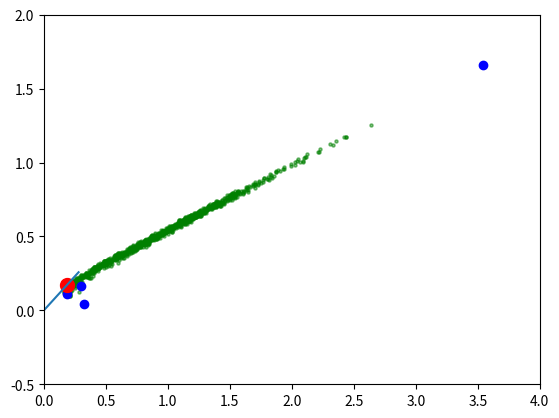

Write the Python code that produced this figure.
"Lecture 01_MV_3stocks(필기 및 수정)"

import numpy as np
import matplotlib.pyplot as plt
import scipy.optimize as optim

def main():
    # mean-variance analysis with 3 securities
    
    command = 3
    # 1: draw m-v
    # 2: minimum variance portfolio
    # 3: optimal portfolio
    # 4: minimum variance given a mean
    
    risk_prem = np.array([0.10742, 0.16398, 0.04638, 1.65944])  # risk premium
    vcov = np.array([[0.035669, 0.003501, 0.012257, -0.05201],
                     [0.003501, 0.08769, 0.009573, 0.016151],
                     [0.012257, 0.009573, 0.107058, -0.06531],
                     [-0.05201, 0.016151, -0.06531, 12.54115]])
    # variance-covariance matrix
    # You may compute the estimates of (risk_prem, vcov) using Excel
    
    Sr = risk_prem/np.sqrt(np.diag(vcov))  # Sharpe ratio
    print('Sharpe ratios:', Sr)
    
    # Compute m-v of random portfolios
    N=1000
    p_mean=np.zeros(N)
    p_std=np.zeros(N)
    w_mat = np.random.rand(4,N)
    # 랜덤 숫자를 행이 3개고 n이 0개인 랜덤한 행렬을 뽑은 것이다.
    
    w_mat_sum = w_mat.sum(axis=0)
    # 칼럼별로 다 더해라
    # 포트폴리오에서 임의로 뽑아냈음
    for i in range(N):
        w = w_mat[:,i]/w_mat_sum[i]  # weight vector
        (p_mean[i], p_std[i]) = p_mean_std(w,risk_prem,vcov)
    
    if command in [1, 2, 3, 4]:
        # mean-variance
        # green = '#00FF00'  # hex strings for green
        plt.scatter(p_std,p_mean, s=5, color='green', alpha=0.5)
        plt.scatter(np.sqrt(np.diag(vcov)),risk_prem, color='blue')
        plt.xlim(0,4.0)
        plt.ylim(0,2.0)
        #(ymin=0)
    
    if command==2:
        # Find the minimum variance portfolio
        obj = lambda w: w.dot(vcov.dot(w))
        #목적함수(objective)
        w0 = np.array([1,1,1,1])/4
        cons = {'type': 'eq', 'fun': lambda w:  w.sum()-1}
        # 저 함수가 0이 되는????
        
        min_var_w = optim.minimize(obj,w0, bounds=((0,1),(0,1),(0,1),(0,1)), constraints=cons).x
        print('minimum variance portfolio:', min_var_w)
        (opt_mean, opt_std) = p_mean_std(min_var_w,risk_prem,vcov)
    
        plt.scatter(opt_std,opt_mean, s=100, color='red')
        plt.xlim(0,10.5)

    if command in [3, 4]:
        # Find the optimal portfolio
        obj = lambda w: -sharpe_ratio(w,risk_prem,vcov)
        w0 = np.array([1,1,1,1])/4
        cons = {'type': 'eq', 'fun': lambda w:  w.sum()-1}
        #저 함수가 1이 되게하는 것에서만 움직여라.
        opt_w = optim.minimize(obj,w0, bounds=((0,1),(0,1),(0,1),(0,1)), constraints=cons).x
        print('optimal portfolio:', opt_w)
        (opt_mean, opt_std) = p_mean_std(opt_w,risk_prem,vcov)

        plt.scatter(opt_std,opt_mean, s=100, color='red')
        plt.plot([0,opt_std*1.5],[0,opt_mean*1.5])
        plt.xlim(0.0,4.0)
        plt.ylim(-0.5,2.0)
        
    if command==4:
        # minimum variance given a mean
        N = 21
        given_mean = np.linspace(min(risk_prem),max(risk_prem),N)
        p_mean = np.zeros(N)
        p_std = np.zeros(N)
        
        obj = lambda w: w.dot(vcov.dot(w))
        w0 = np.array([1,1,1,1])/4
        for i in range(N):
            cons = ({'type': 'eq', 'fun': lambda w:  w.sum()-1},
                    {'type': 'eq', 'fun': lambda w:  w.dot(risk_prem) - given_mean[i]})
            w1 = optim.minimize(obj,w0, bounds=((0,1),(0,1),(0,1),(0,1)), constraints=cons).x
            (p_mean[i], p_std[i]) = p_mean_std(w1,risk_prem,vcov)
        #기대수익률이나 위험프리미엄을 여러번 바꿔가면서 하라는 뜻임
        plt.plot(p_std,p_mean, color='black')  # solid, circle, black


def sharpe_ratio(w,ret,vcov):
    # returns the Sharpe ratio
    # w: weight vector
    # ret: risk premium (= raw_return - risk_free )
    # vcov: covariance matrix
    (m,s) = p_mean_std(w,ret,vcov)
    return m/s


def p_mean_std(w,ret,vcov):
    # returns (mean, standard deviation) of a portfolio
    # m, s: mean, std
    # w: weight vector
    # ret: risk premium (= raw_return - risk_free )
    # vcov: covariance matrix
    
    m = w.dot(ret)
    s = np.sqrt(w.dot(vcov.dot(w)))
    return (m,s)


main()
plt.show()